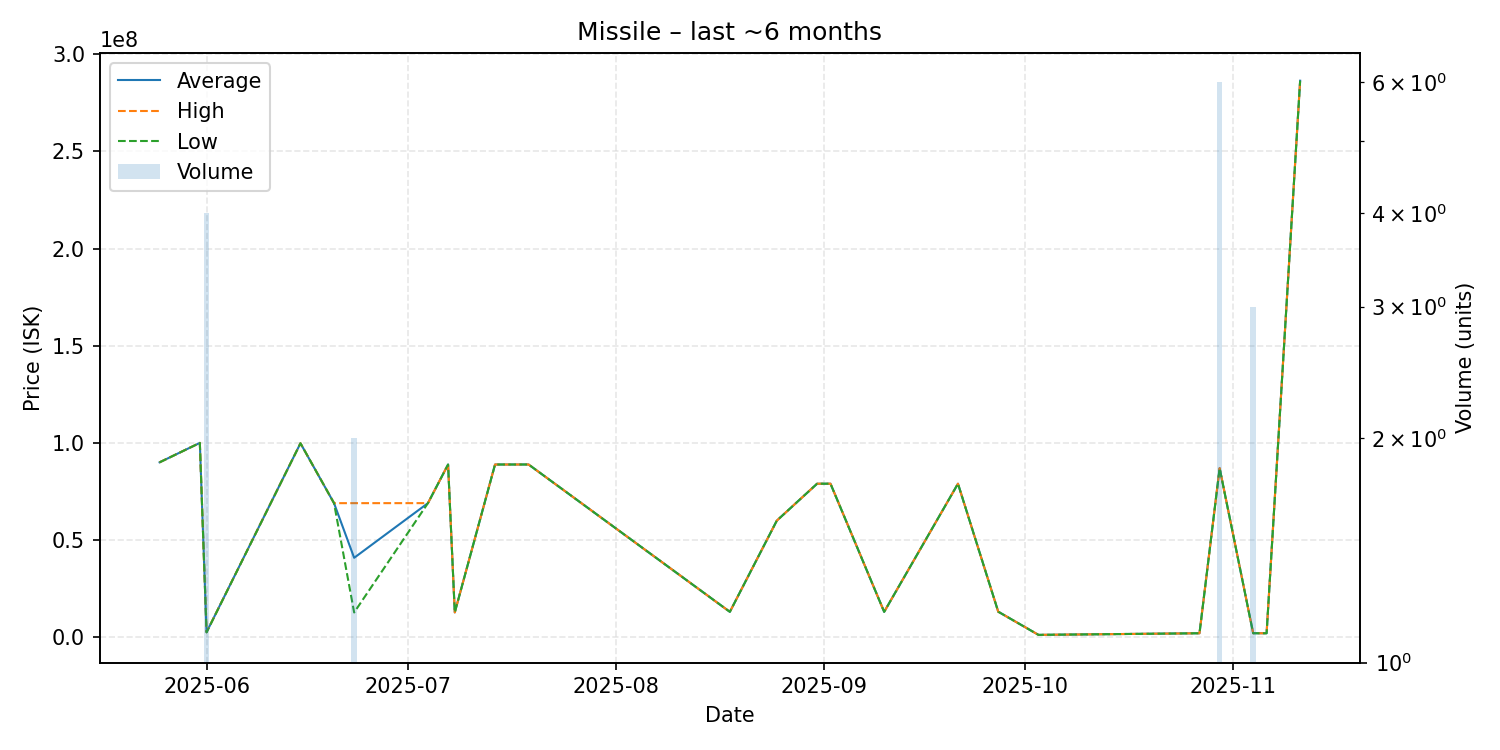

The data file committed next to this chart (first rows):
date, average, highest, lowest, order_count, volume
2025-05-25, 90000000, 90000000, 90000000, 1, 1
2025-05-31, 100000000, 100000000, 100000000, 1, 1
2025-06-01, 2548500, 2565000, 2500000, 4, 4
2025-06-15, 99800000, 99800000, 99800000, 1, 1
2025-06-20, 68990000, 68990000, 68990000, 1, 1
2025-06-23, 40860000, 68990000, 12730000, 2, 2
2025-07-04, 69000000, 69000000, 69000000, 1, 1
2025-07-07, 88880000, 88880000, 88880000, 1, 1
2025-07-08, 12770000, 12770000, 12770000, 1, 1
2025-07-14, 88880000, 88880000, 88880000, 1, 1
2025-07-17, 88880000, 88880000, 88880000, 1, 1
2025-07-19, 88890000, 88890000, 88890000, 1, 1
2025-08-18, 13050000, 13050000, 13050000, 1, 1
2025-08-25, 60000000, 60000000, 60000000, 1, 1
2025-08-31, 78990000, 78990000, 78990000, 1, 1
2025-09-02, 79000000, 79000000, 79000000, 1, 1
2025-09-10, 13050000, 13050000, 13050000, 1, 1
2025-09-21, 79000000, 79000000, 79000000, 1, 1
2025-09-27, 13130000, 13130000, 13130000, 1, 1
2025-10-03, 1200000, 1200000, 1200000, 1, 1
2025-10-27, 2036000, 2036000, 2036000, 1, 1
2025-10-30, 86996667, 87000000, 86990000, 3, 6
2025-11-04, 2044333, 2045000, 2043000, 2, 3
2025-11-06, 2032000, 2032000, 2032000, 1, 1
2025-11-11, 286400000, 286400000, 286400000, 1, 1
